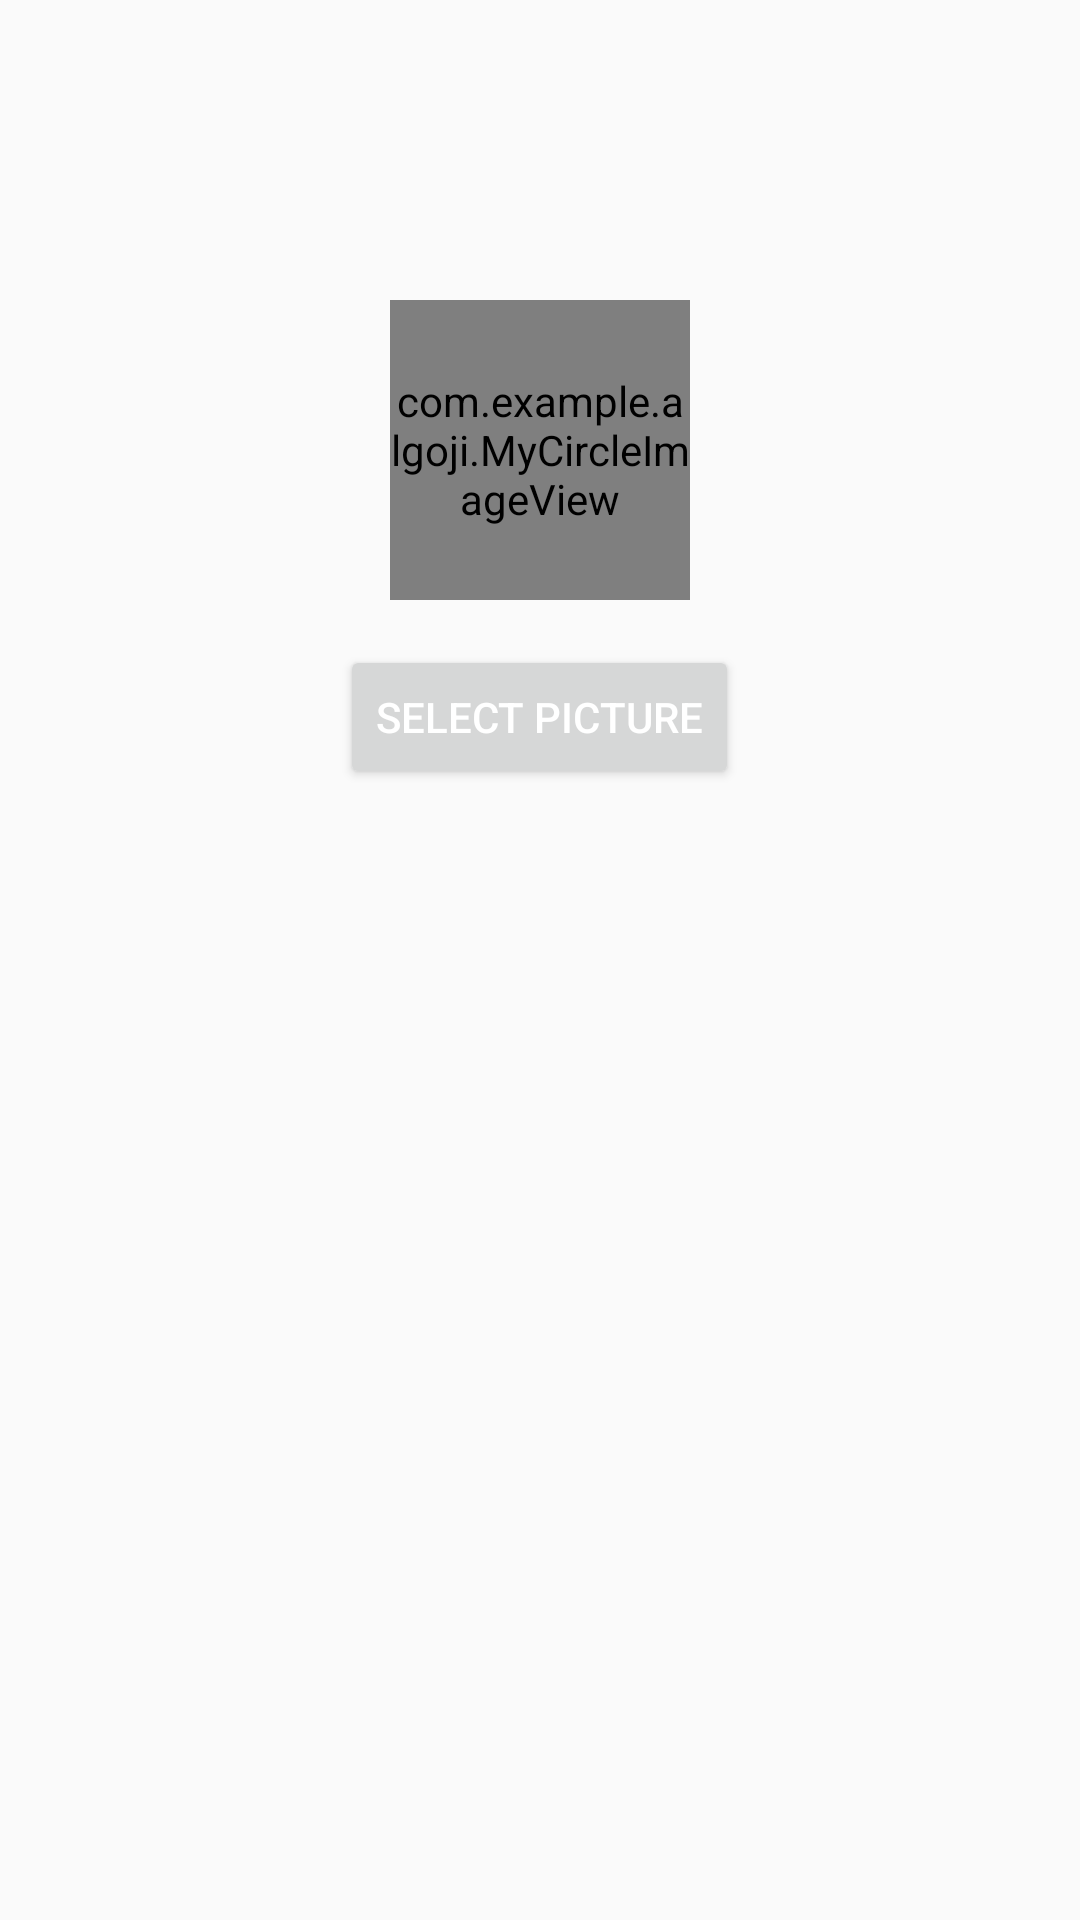

Here is an Android app screen rendered from its layout file. Give the layout XML and the strings, colors and styles it references.
<!-- AndroidManifest.xml: application theme AppTheme -->
<!-- res/layout/activity_profile.xml -->
<?xml version="1.0" encoding="utf-8"?>
<RelativeLayout xmlns:android="http://schemas.android.com/apk/res/android"
    xmlns:app="http://schemas.android.com/apk/res-auto"
    xmlns:tools="http://schemas.android.com/tools"
    android:layout_width="match_parent"
    android:layout_height="match_parent"
    tools:context=".MainActivity">


    <com.example.algoji.MyCircleImageView
        android:id="@+id/imageView"
        android:layout_width="100dp"
        android:layout_height="100dp"
        android:layout_centerHorizontal="true"
        android:layout_marginTop="100dp"
        android:src="@drawable/ic_launcher_background"
        app:civ_border_color="#BDBDBD"
        app:civ_border_width="0.5dp" />

    <Button
        android:id="@+id/selectPictureButton"
        android:layout_width="wrap_content"
        android:layout_height="wrap_content"
        android:layout_below="@+id/imageView"
        android:layout_centerHorizontal="true"
        android:layout_marginTop="15dp"
        android:text="@string/select_picture" />

</RelativeLayout>
<!-- resources referenced by this layout -->
<resources>
  <string name="select_picture">Select Picture</string>
  <style name="AppTheme" parent="Theme.AppCompat.Light.DarkActionBar">
          
          <item name="colorPrimary">@color/colorPrimary</item>
          <item name="colorPrimaryDark">@color/colorPrimaryDark</item>
          <item name="colorAccent">@color/colorAccent</item>
  
          
          
          <item name="android:buttonStyle">@style/FriendlyButtonStyle</item>
      </style>
  <color name="colorPrimary">#DBA759</color>
  <color name="colorPrimaryDark">#E65100</color>
  <color name="colorAccent">#2E7D32</color>
  <style name="FriendlyButtonStyle" parent="Widget.AppCompat.Button">
          <item name="android:textColor">@color/colorTitle</item>
  
      </style>
  <color name="colorTitle">#ffffff</color>
</resources>
